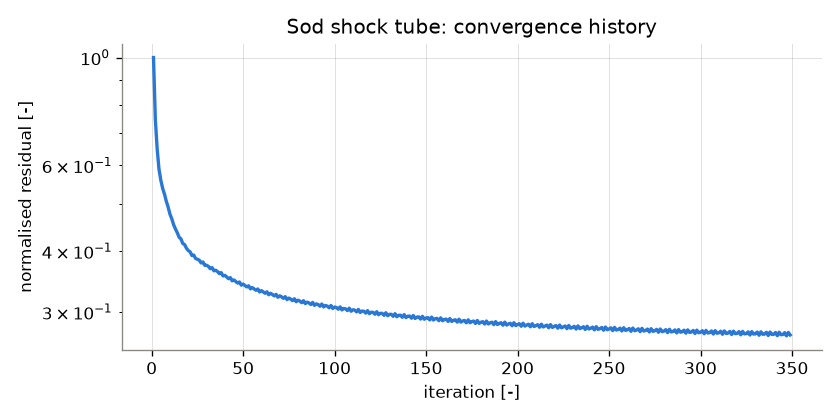

The file beside this chart, header and first rows:
iteration, residual
1, 1.000000e+00
2, 7.459968e-01
3, 6.491710e-01
4, 5.894770e-01
5, 5.597988e-01
6, 5.383039e-01
7, 5.240840e-01
8, 5.065292e-01
9, 4.927991e-01
10, 4.766578e-01
11, 4.661733e-01
12, 4.533216e-01
13, 4.444640e-01
14, 4.364369e-01
15, 4.273179e-01
16, 4.239279e-01
17, 4.148324e-01
18, 4.127313e-01
19, 4.056409e-01
20, 4.011919e-01
21, 3.988586e-01
22, 3.918356e-01
23, 3.927977e-01
24, 3.863244e-01
25, 3.850829e-01
26, 3.834865e-01
27, 3.783479e-01
28, 3.801327e-01
29, 3.741857e-01
30, 3.743186e-01
31, 3.723167e-01
32, 3.681945e-01
33, 3.701150e-01
34, 3.646248e-01
35, 3.655213e-01
36, 3.631465e-01
37, 3.597185e-01
38, 3.614130e-01
39, 3.558087e-01
40, 3.567833e-01
41, 3.541261e-01
42, 3.512044e-01
43, 3.529691e-01
44, 3.476709e-01
45, 3.490899e-01
46, 3.465055e-01
47, 3.439783e-01
48, 3.457422e-01
49, 3.406407e-01
50, 3.423803e-01
51, 3.399965e-01
52, 3.377572e-01
53, 3.396267e-01
54, 3.347689e-01
55, 3.367553e-01
56, 3.345779e-01
57, 3.324671e-01
58, 3.345291e-01
59, 3.298265e-01
60, 3.319428e-01
... 289 more rows
